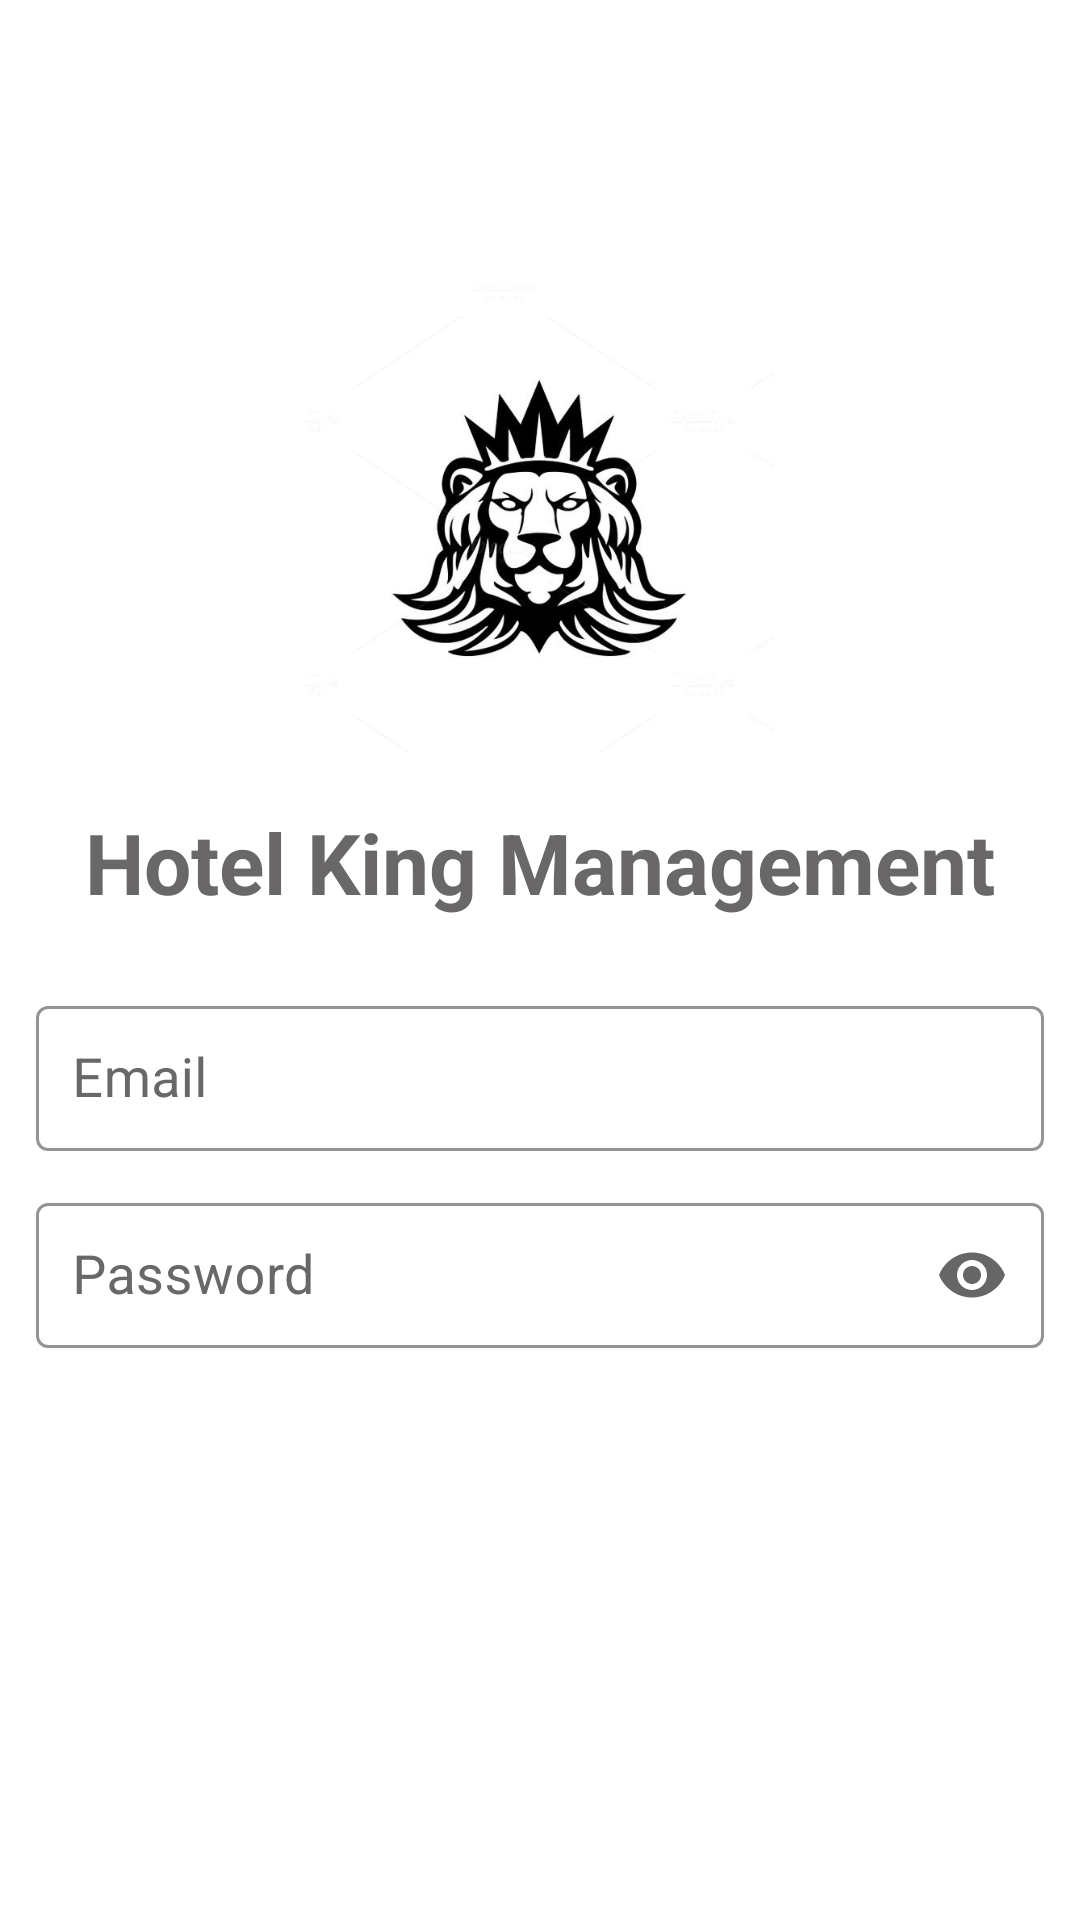

Android layout source for this screen:
<!-- AndroidManifest.xml: application theme Theme.BookMyRoom -->
<!-- res/layout/activity_login.xml -->
<?xml version="1.0" encoding="utf-8"?>
<androidx.constraintlayout.widget.ConstraintLayout
    xmlns:android="http://schemas.android.com/apk/res/android"
    xmlns:app="http://schemas.android.com/apk/res-auto"
    xmlns:tools="http://schemas.android.com/tools"
    android:layout_width="match_parent"
    android:layout_gravity="center"
    android:foregroundGravity="center"
    android:layout_height="match_parent"
    tools:context=".Activity.LoginActivity">

    <LinearLayout
        android:layout_width="match_parent"
        android:layout_height="match_parent"
        android:orientation="vertical"
        android:gravity="center"
        android:foregroundGravity="center">

        <ImageView
            android:layout_width="156dp"
            android:layout_height="156dp"
            android:layout_gravity="center_horizontal"
            android:layout_marginBottom="18dp"
            android:src="@drawable/login_profile" />

        <TextView
            android:id="@+id/textView"
            android:layout_width="wrap_content"
            android:layout_height="wrap_content"
            android:layout_alignParentTop="true"
            android:layout_centerHorizontal="true"
            android:layout_gravity="center_horizontal"
            android:layout_marginBottom="12dp"
            android:text="@string/hotel_king"
            android:textColor="@color/balck_light"
            android:textSize="28dp"
            android:textStyle="bold" />

        <LinearLayout
            android:layout_width="match_parent"
            android:layout_height="wrap_content"
            android:layout_marginBottom="12sp"
            android:gravity="center"
            android:orientation="vertical">

            <com.google.android.material.textfield.TextInputLayout
                android:layout_width="match_parent"
                android:layout_height="wrap_content"
                app:boxStrokeColor="@color/purple_500"
                app:boxStrokeWidthFocused="2dp"
                app:endIconMode="clear_text"
                android:layout_marginStart="12sp"
                android:layout_marginEnd="12sp"
                android:layout_marginTop="12sp"
                app:hintTextColor="@color/purple_200"
                style="@style/Widget.MaterialComponents.TextInputLayout.OutlinedBox"
                android:hint="@string/email"
                android:textColorHint="@color/balck_light"
                tools:ignore="MissingConstraints">

                <com.google.android.material.textfield.TextInputEditText
                    android:id="@+id/email"
                    android:layout_width="match_parent"
                    android:layout_height="match_parent"
                    android:inputType="textEmailAddress"
                    android:padding="12dp"
                    android:textColor="@color/balck_light"
                    android:textSize="18sp" />

            </com.google.android.material.textfield.TextInputLayout>


            

            <com.google.android.material.textfield.TextInputLayout
                android:layout_width="match_parent"
                android:layout_height="wrap_content"
                app:boxStrokeColor="@color/purple_500"
                app:boxStrokeWidthFocused="2dp"
                app:endIconMode="password_toggle"
                android:layout_marginStart="12sp"
                android:layout_marginEnd="12sp"
                app:hintTextColor="@color/purple_200"
                style="@style/Widget.MaterialComponents.TextInputLayout.OutlinedBox"
                android:hint="@string/password"
                android:layout_marginTop="12sp"
                android:textColorHint="@color/balck_light"
                tools:ignore="MissingConstraints">

                <com.google.android.material.textfield.TextInputEditText
                    android:id="@+id/pass"
                    android:layout_width="match_parent"
                    android:layout_height="wrap_content"
                    android:padding="12dp"
                    android:inputType="textPassword"
                    android:textColor="@color/balck_light"
                    android:textSize="18sp" />
            </com.google.android.material.textfield.TextInputLayout>

        </LinearLayout>

        <com.google.android.material.button.MaterialButton
            android:id="@+id/btn_login"
            android:layout_width="wrap_content"
            android:layout_height="wrap_content"
            android:layout_gravity="center_horizontal"
            android:layout_marginTop="24dp"
            android:layout_marginBottom="12dp"
            android:background="@drawable/border"
            android:text="Login"
            android:textColor="@color/white_color" />

    </LinearLayout>

</androidx.constraintlayout.widget.ConstraintLayout>
<!-- resources referenced by this layout -->
<resources>
  <color name="balck_light">#696767</color>
  <color name="purple_200">#4AB2D4</color>
  <color name="purple_500">#55AFCD</color>
  <color name="white_color">#ffffff</color>
  <!-- drawable login_profile: jpg bitmap (drawable, 27261 bytes) -->
  <string name="email">Email</string>
  <string name="hotel_king">Hotel King Management</string>
  <string name="password">Password</string>
  <style name="Theme.BookMyRoom" parent="Theme.MaterialComponents.DayNight.DarkActionBar">
          
          <item name="colorPrimary">@color/purple_500</item>
          <item name="colorPrimaryVariant">@color/purple_700</item>
          <item name="colorOnPrimary">@color/white</item>
          
          <item name="colorSecondary">@color/teal_200</item>
          <item name="colorSecondaryVariant">@color/teal_700</item>
          <item name="colorOnSecondary">@color/black</item>
          <item name="windowActionBar">false</item>
          <item name="windowNoTitle">true</item>
          
          <item name="android:statusBarColor" tools:targetApi="l">?attr/colorPrimaryVariant</item>
          
      </style>
  <color name="purple_700">#44859A</color>
  <color name="white">#FFFFFFFF</color>
  <color name="teal_200">#FF03DAC5</color>
  <color name="teal_700">#FF018786</color>
  <color name="black">#FF000000</color>
</resources>
